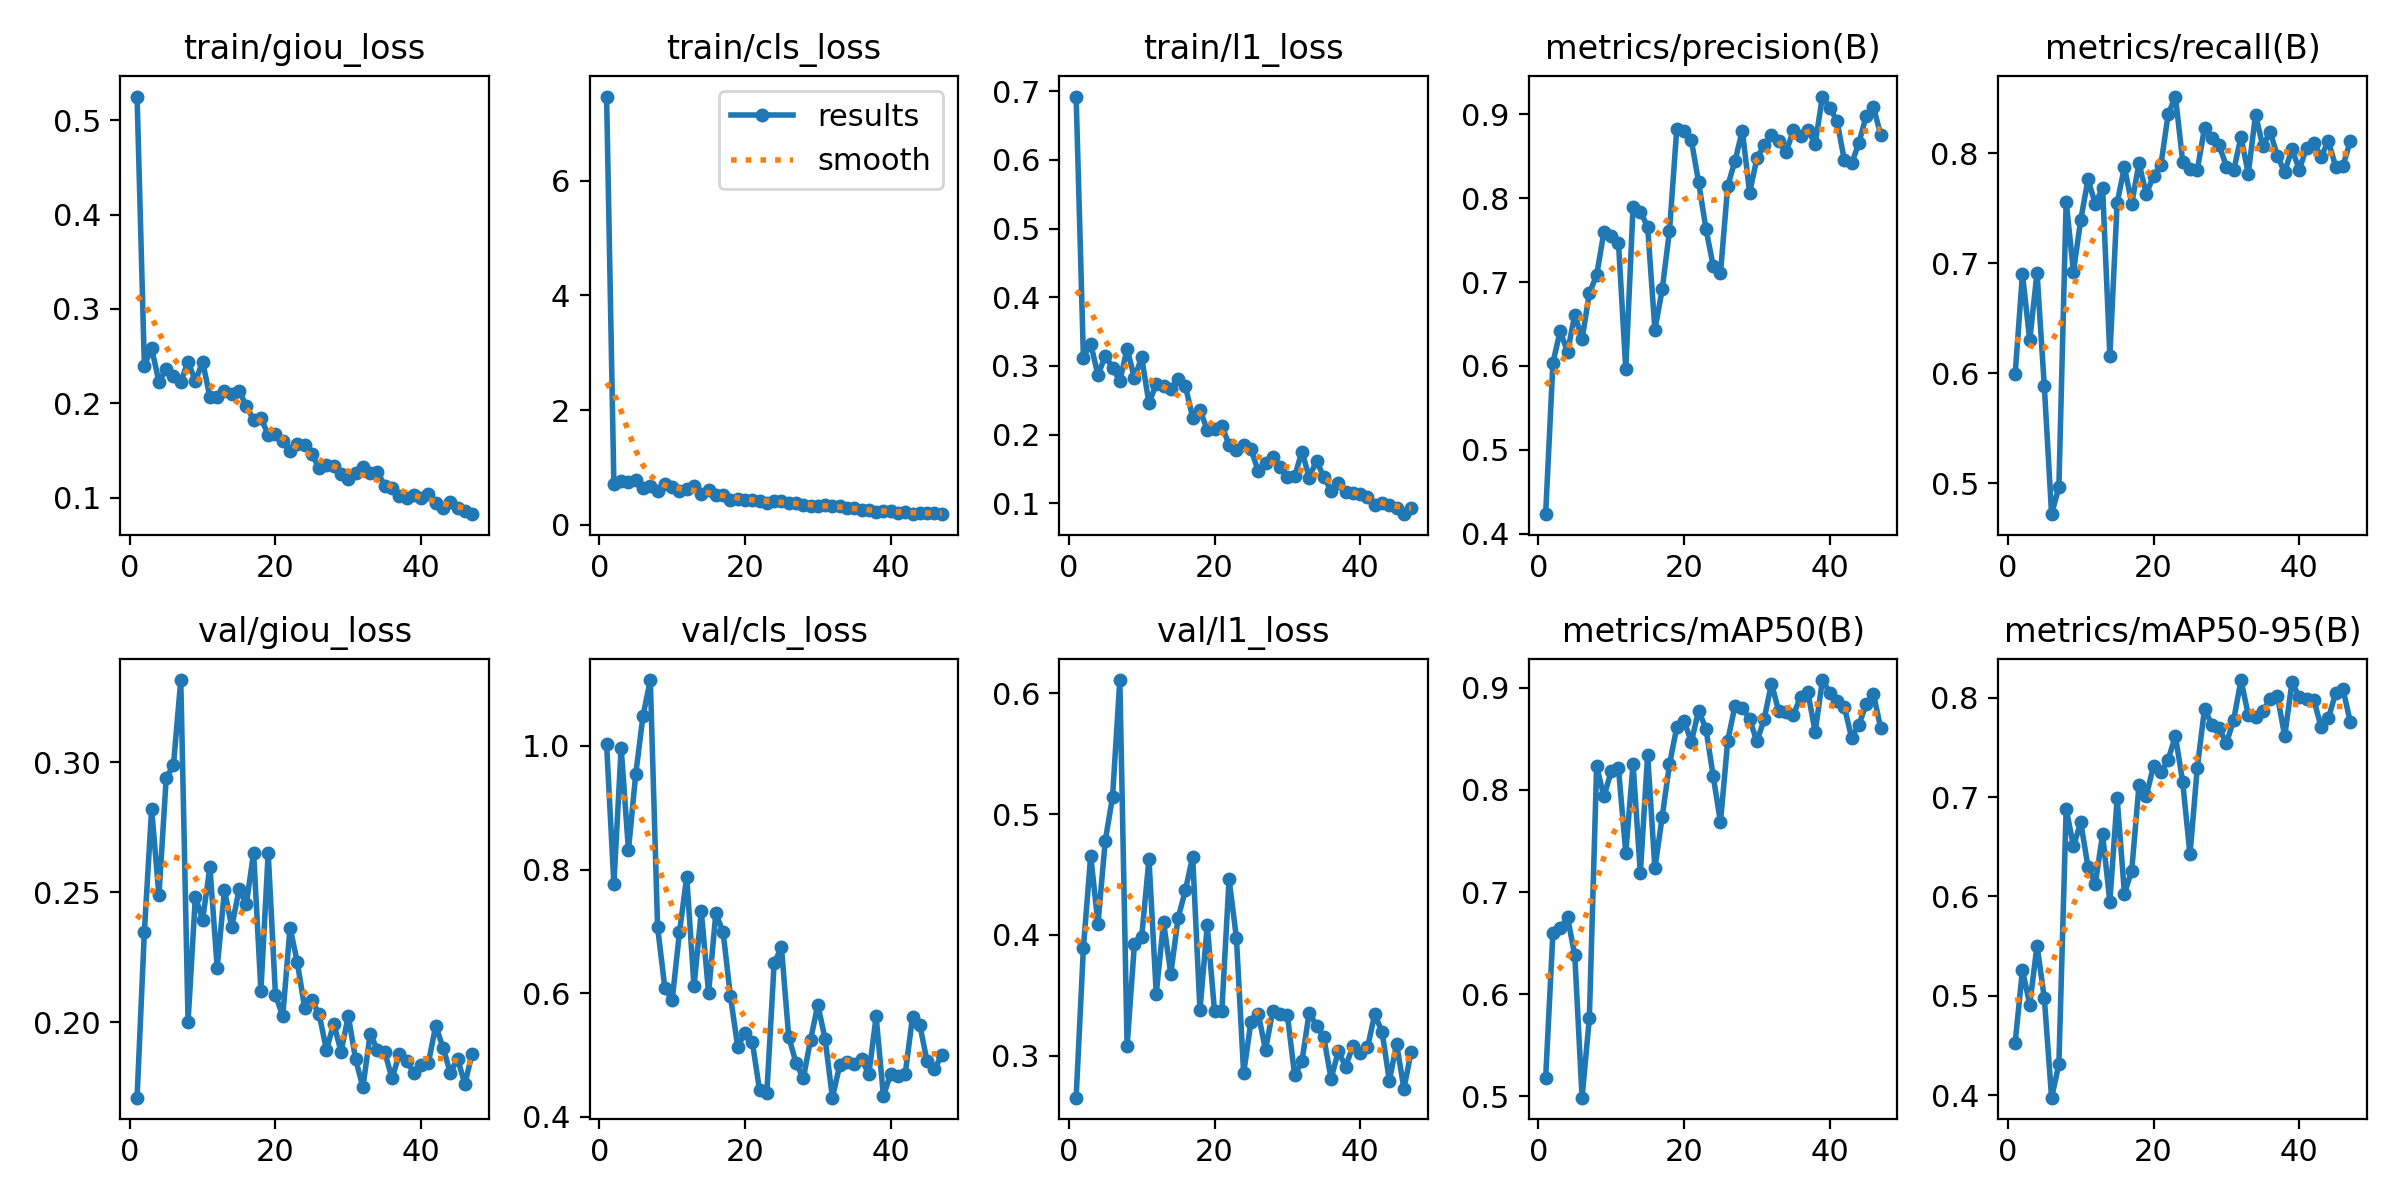

Values plotted in this chart, from the file beside it:
epoch, time, train/giou_loss, train/cls_loss, train/l1_loss, metrics/precision(B), metrics/recall(B), metrics/mAP50(B), metrics/mAP50-95(B), val/giou_loss, val/cls_loss, val/l1_loss, lr/pg0, lr/pg1, lr/pg2
1, 34.18, 0.5252, 7.474, 0.6923, 0.4234, 0.5995, 0.518, 0.453, 0.1711, 1.002, 0.2652, 0.0005489, 0.0005489, 0.0005489
2, 67.83, 0.24, 0.7059, 0.3122, 0.6039, 0.6901, 0.6604, 0.526, 0.2349, 0.7769, 0.3893, 0.001083, 0.001083, 0.001083
3, 102, 0.2584, 0.7618, 0.3323, 0.6418, 0.6301, 0.6646, 0.4912, 0.282, 0.9968, 0.4654, 0.001594, 0.001594, 0.001594
4, 135.5, 0.2227, 0.7346, 0.2865, 0.6166, 0.6917, 0.6755, 0.5505, 0.2488, 0.8316, 0.4093, 0.001568, 0.001568, 0.001568
5, 170, 0.2367, 0.7823, 0.3146, 0.6612, 0.5883, 0.6381, 0.4979, 0.2939, 0.9543, 0.4779, 0.001535, 0.001535, 0.001535
6, 203.5, 0.2293, 0.639, 0.2972, 0.6323, 0.472, 0.4988, 0.3976, 0.2989, 1.049, 0.5141, 0.001502, 0.001502, 0.001502
7, 237, 0.223, 0.6748, 0.278, 0.6866, 0.4965, 0.5767, 0.4312, 0.3316, 1.106, 0.6109, 0.001469, 0.001469, 0.001469
8, 270.3, 0.2442, 0.5883, 0.3251, 0.7082, 0.7562, 0.8233, 0.6883, 0.2004, 0.7073, 0.308, 0.001436, 0.001436, 0.001436
9, 304.1, 0.2235, 0.7095, 0.2823, 0.7597, 0.6924, 0.7936, 0.6506, 0.2482, 0.6083, 0.3923, 0.001403, 0.001403, 0.001403
10, 337.7, 0.2442, 0.647, 0.3123, 0.7549, 0.7396, 0.8181, 0.6745, 0.2395, 0.5885, 0.3982, 0.001369, 0.001369, 0.001369
11, 371, 0.2064, 0.5794, 0.2454, 0.7466, 0.7763, 0.821, 0.6296, 0.2597, 0.6982, 0.4628, 0.001336, 0.001336, 0.001336
12, 404.3, 0.2066, 0.6214, 0.2738, 0.5959, 0.7542, 0.7385, 0.6129, 0.2211, 0.7881, 0.3514, 0.001303, 0.001303, 0.001303
13, 437.7, 0.2127, 0.681, 0.27, 0.7896, 0.7689, 0.8254, 0.6625, 0.2508, 0.6114, 0.4104, 0.00127, 0.00127, 0.00127
14, 471.5, 0.2102, 0.5382, 0.2659, 0.7839, 0.616, 0.7187, 0.5947, 0.2367, 0.7323, 0.3678, 0.001237, 0.001237, 0.001237
15, 505, 0.2129, 0.6028, 0.2815, 0.7658, 0.7551, 0.8344, 0.6987, 0.2511, 0.6008, 0.4139, 0.001204, 0.001204, 0.001204
16, 538.7, 0.1976, 0.5151, 0.2705, 0.6432, 0.7876, 0.7233, 0.6029, 0.2455, 0.7295, 0.4369, 0.001171, 0.001171, 0.001171
17, 572.2, 0.1822, 0.523, 0.2248, 0.6912, 0.7545, 0.7737, 0.6261, 0.2652, 0.6984, 0.4647, 0.001138, 0.001138, 0.001138
18, 605.5, 0.1844, 0.4366, 0.2357, 0.7609, 0.7911, 0.8249, 0.712, 0.2122, 0.595, 0.3377, 0.001105, 0.001105, 0.001105
19, 639.6, 0.1667, 0.4538, 0.2072, 0.8824, 0.7631, 0.8612, 0.7013, 0.2651, 0.5134, 0.4078, 0.001072, 0.001072, 0.001072
20, 672.9, 0.1671, 0.4345, 0.2083, 0.8797, 0.78, 0.8674, 0.7316, 0.2106, 0.5362, 0.3367, 0.001039, 0.001039, 0.001039
21, 706.5, 0.1597, 0.4214, 0.2132, 0.8691, 0.7892, 0.847, 0.7249, 0.2024, 0.5218, 0.3367, 0.001006, 0.001006, 0.001006
22, 739.9, 0.1492, 0.4161, 0.1849, 0.819, 0.8356, 0.8775, 0.7377, 0.2365, 0.4428, 0.4461, 0.0009727, 0.0009727, 0.0009727
23, 773.8, 0.1566, 0.3838, 0.1769, 0.7638, 0.8518, 0.86, 0.7614, 0.2231, 0.4387, 0.3978, 0.0009396, 0.0009396, 0.0009396
24, 807.9, 0.1555, 0.4146, 0.1853, 0.7193, 0.7926, 0.8135, 0.7149, 0.2056, 0.6483, 0.2853, 0.0009066, 0.0009066, 0.0009066
25, 841.3, 0.1461, 0.413, 0.1787, 0.7105, 0.7862, 0.7685, 0.6422, 0.2085, 0.6747, 0.3282, 0.0008735, 0.0008735, 0.0008735
26, 874.8, 0.131, 0.3694, 0.147, 0.8147, 0.7849, 0.8483, 0.7295, 0.2031, 0.53, 0.3348, 0.0008405, 0.0008405, 0.0008405
27, 908.1, 0.1351, 0.3698, 0.1588, 0.8444, 0.8234, 0.8825, 0.7891, 0.1895, 0.4875, 0.3047, 0.0008074, 0.0008074, 0.0008074
28, 941.7, 0.1333, 0.3376, 0.1668, 0.8805, 0.814, 0.8806, 0.7726, 0.1995, 0.4622, 0.3372, 0.0007743, 0.0007743, 0.0007743
29, 975.4, 0.125, 0.3255, 0.1532, 0.8064, 0.8076, 0.8694, 0.7691, 0.1888, 0.5248, 0.3342, 0.0007413, 0.0007413, 0.0007413
30, 1009, 0.12, 0.3259, 0.1377, 0.8473, 0.7882, 0.8475, 0.7542, 0.2024, 0.5813, 0.3338, 0.0007082, 0.0007082, 0.0007082
31, 1042, 0.1256, 0.3475, 0.1389, 0.8635, 0.7846, 0.8692, 0.7777, 0.1858, 0.5259, 0.2837, 0.0006751, 0.0006751, 0.0006751
32, 1076, 0.1321, 0.3294, 0.1753, 0.8747, 0.8151, 0.9041, 0.8177, 0.1751, 0.4312, 0.2953, 0.0006421, 0.0006421, 0.0006421
33, 1110, 0.1262, 0.3188, 0.1374, 0.868, 0.7817, 0.877, 0.7826, 0.1955, 0.4835, 0.3357, 0.000609, 0.000609, 0.000609
34, 1144, 0.1273, 0.2901, 0.1619, 0.8545, 0.8353, 0.8764, 0.7803, 0.1896, 0.4894, 0.3247, 0.000576, 0.000576, 0.000576
35, 1178, 0.1127, 0.2818, 0.1381, 0.8808, 0.8064, 0.8731, 0.7865, 0.1885, 0.4851, 0.315, 0.0005429, 0.0005429, 0.0005429
36, 1211, 0.1099, 0.2628, 0.1184, 0.8739, 0.8198, 0.8913, 0.7984, 0.1785, 0.494, 0.281, 0.0005098, 0.0005098, 0.0005098
37, 1245, 0.1018, 0.2458, 0.1289, 0.8812, 0.7977, 0.8955, 0.8018, 0.1878, 0.4687, 0.3035, 0.0004768, 0.0004768, 0.0004768
38, 1278, 0.09945, 0.2174, 0.1157, 0.8647, 0.783, 0.8568, 0.7614, 0.1853, 0.5624, 0.2909, 0.0004437, 0.0004437, 0.0004437
39, 1312, 0.1032, 0.2408, 0.1151, 0.9211, 0.8042, 0.9075, 0.8154, 0.1806, 0.4343, 0.3081, 0.0004106, 0.0004106, 0.0004106
40, 1346, 0.09975, 0.2392, 0.1128, 0.908, 0.7853, 0.8952, 0.8005, 0.1838, 0.4693, 0.3024, 0.0003776, 0.0003776, 0.0003776
41, 1380, 0.1037, 0.2066, 0.1093, 0.8919, 0.8052, 0.8874, 0.7991, 0.1845, 0.4659, 0.3068, 0.0003445, 0.0003445, 0.0003445
42, 1414, 0.09433, 0.2175, 0.09705, 0.8456, 0.8094, 0.8814, 0.798, 0.1987, 0.47, 0.3342, 0.0003115, 0.0003115, 0.0003115
43, 1448, 0.08908, 0.1915, 0.1007, 0.8413, 0.7971, 0.8512, 0.7704, 0.1903, 0.562, 0.3197, 0.0002784, 0.0002784, 0.0002784
44, 1482, 0.09519, 0.2054, 0.0973, 0.8656, 0.8114, 0.8636, 0.7792, 0.1807, 0.5488, 0.2794, 0.0002453, 0.0002453, 0.0002453
45, 1516, 0.08906, 0.1968, 0.09271, 0.8978, 0.7879, 0.884, 0.8048, 0.186, 0.49, 0.3096, 0.0002123, 0.0002123, 0.0002123
46, 1550, 0.08611, 0.2004, 0.08402, 0.9086, 0.7883, 0.8939, 0.8085, 0.1764, 0.4772, 0.2727, 0.0001792, 0.0001792, 0.0001792
47, 1584, 0.08248, 0.1812, 0.09272, 0.8752, 0.8114, 0.8603, 0.7759, 0.188, 0.4995, 0.3034, 0.0001462, 0.0001462, 0.0001462
